Run: headless pygame with SDL's dummy video driver; simulated clock (each Clock.tick advances the game by its frame time, no real sleeping); random seed 0; keys injected as events and as key.get_pressed() state; mouse plan: one left click at the window centre at the start of phase 2, then a move to the lower-right quarter at the start of phase 3.
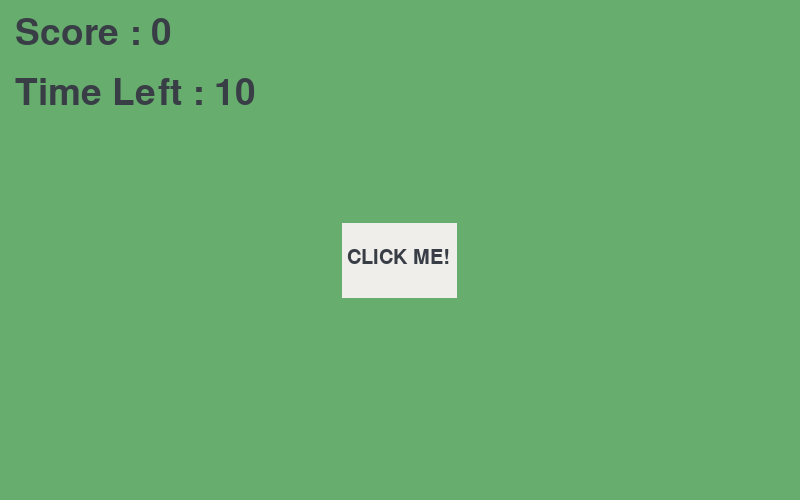
Frame 1 of 4 · flips 1–60 · no input
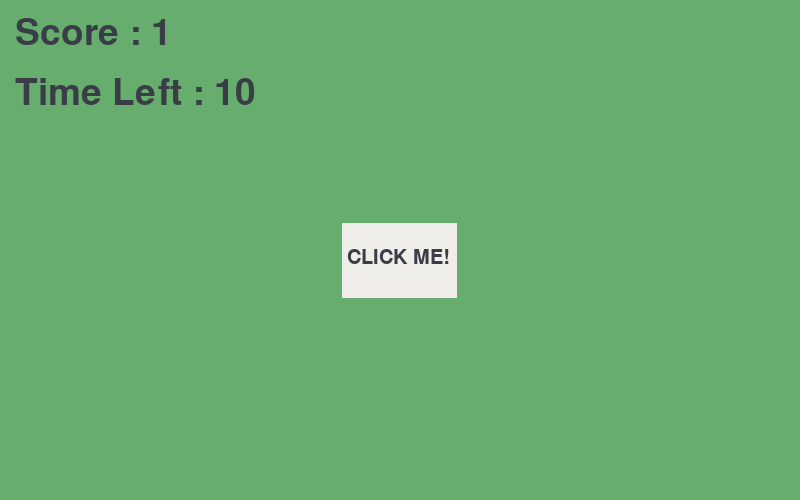
Frame 2 of 4 · flips 61–180 · clicked the window centre · tapped SPACE, RETURN · held RIGHT (→), D
Frame 3 of 4 · flips 181–300 · moved the mouse to the lower-right quarter · held DOWN (↓), S · screen unchanged from frame 2, image omitted
Frame 4 of 4 · flips 301–420 · held LEFT (←), A, UP (↑), W · screen unchanged from frame 3, image omitted

The pygame program that drew these frames:

import pygame
import time
pygame.init()

Width = 800
Height = 500
Window = pygame.display.set_mode((Width, Height))
Title = pygame.display.set_caption("CLICK 2.0")
font= pygame.font.Font(None, 30)
score_font=pygame.font.Font(None,55)
over_font=pygame.font.Font(None,75)
Green = (103, 174, 110)
White = (239, 238, 234)
TXT_Colour = (57, 62, 70)
box_width = 115
box_height = 75
box_x = (Width - box_width) // 2
box_y = (Height - box_height) // 1.9
score=0 
game_duration=10
start_time=time.time()
Window.fill(Green)
run = True
while run:
    for event in pygame.event.get():
        if event.type == pygame.QUIT:
            run = False
        if event.type==pygame.MOUSEBUTTONDOWN and remaining_time > 0 :
            mouse_x,mouse_y= event.pos
            if ((box_x <= mouse_x <= box_x + box_width) and (box_y <= mouse_y <= box_y +box_height)):
                score+=1    
    Elapsed=int(time.time()-start_time) 
    remaining_time=game_duration-Elapsed
    if remaining_time<0:
        remaining_time=0 
    Window.fill(Green)
    pygame.draw.rect(Window, White, (box_x, box_y, box_width, box_height))
    Click=font.render("CLICK ME!", True, TXT_Colour )
    Window.blit(Click, (box_x+5,box_y+25))
    scores=score_font.render(f"Score : {score}",True,TXT_Colour)
    Window.blit(scores,(15,15))
    timer_text=score_font.render(f"Time Left : {remaining_time}",True,TXT_Colour)
    Window.blit(timer_text,(15,75)) 
    if remaining_time == 0:
        over_text=over_font.render("Time's Up!",True,TXT_Colour)
        Window.blit(over_text,(box_x-50,int(box_y+150)))
  
    pygame.display.update()   

pygame.quit() 
